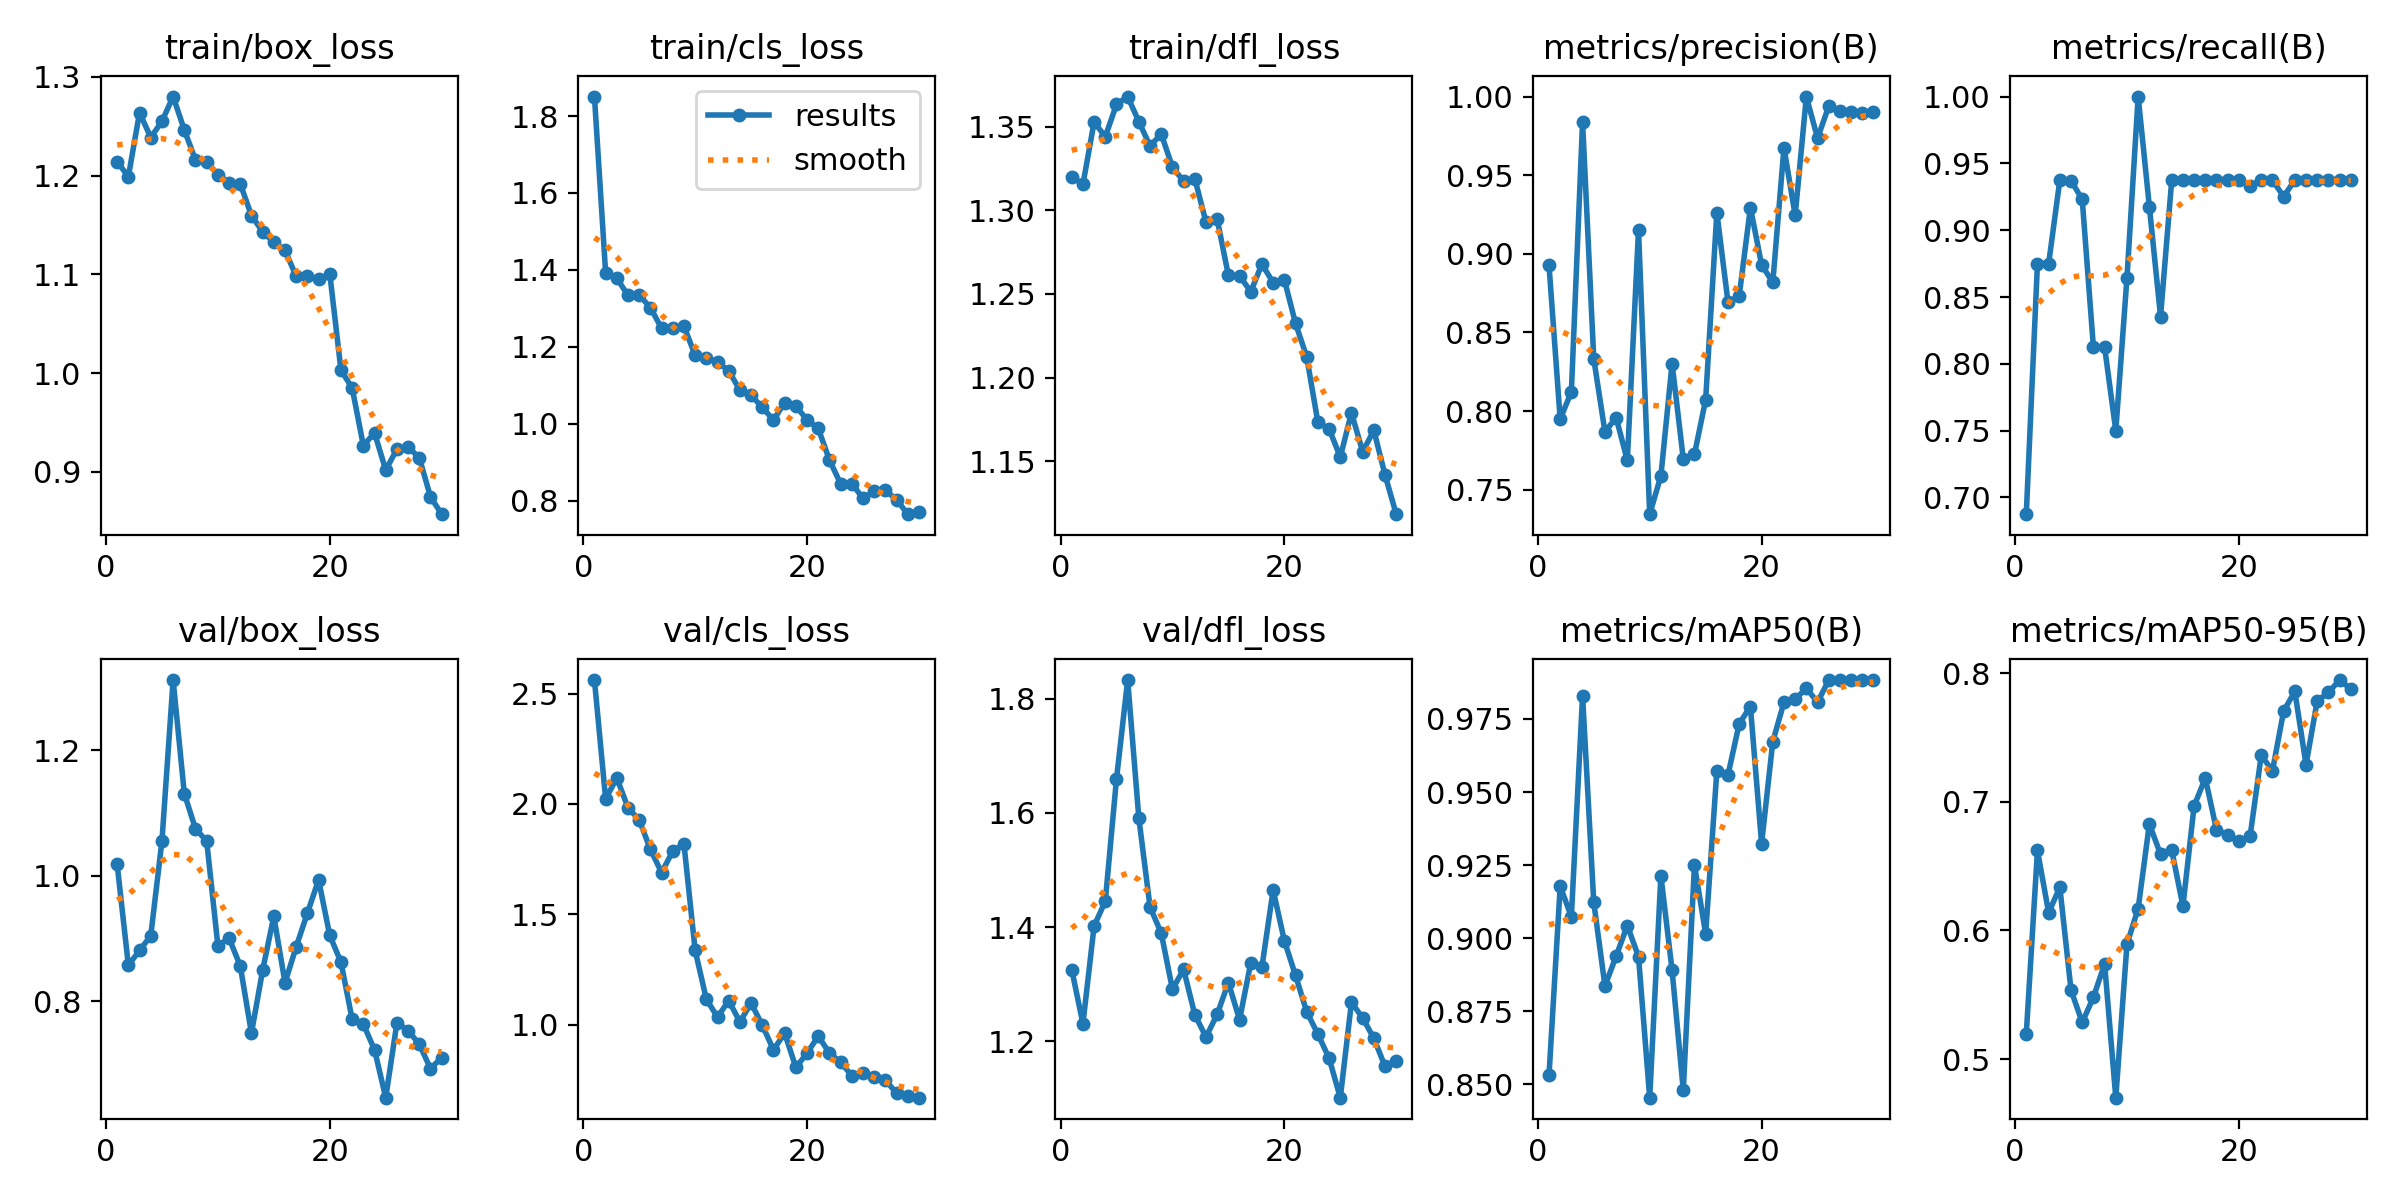

Data behind this chart, as committed beside it:
epoch, train/box_loss, train/cls_loss, train/dfl_loss, metrics/precision(B), metrics/recall(B), metrics/mAP50(B), metrics/mAP50-95(B), val/box_loss, val/cls_loss, val/dfl_loss, lr/pg0, lr/pg1, lr/pg2
1, 1.214, 1.851, 1.32, 0.8929, 0.6875, 0.853, 0.5195, 1.018, 2.561, 1.326, 0.00048, 0.00048, 0.00048
2, 1.199, 1.392, 1.315, 0.7948, 0.875, 0.9177, 0.6622, 0.8569, 2.023, 1.231, 0.0009477, 0.0009477, 0.0009477
3, 1.264, 1.378, 1.353, 0.8123, 0.875, 0.9074, 0.6138, 0.8808, 2.118, 1.402, 0.001382, 0.001382, 0.001382
4, 1.239, 1.334, 1.344, 0.984, 0.9375, 0.983, 0.6336, 0.9038, 1.983, 1.445, 0.001784, 0.001784, 0.001784
5, 1.255, 1.335, 1.363, 0.8333, 0.9371, 0.9123, 0.5536, 1.055, 1.928, 1.659, 0.001736, 0.001736, 0.001736
6, 1.28, 1.302, 1.368, 0.7868, 0.923, 0.8836, 0.5285, 1.312, 1.794, 1.833, 0.00167, 0.00167, 0.00167
7, 1.246, 1.248, 1.353, 0.7958, 0.8125, 0.8939, 0.5481, 1.131, 1.69, 1.591, 0.001604, 0.001604, 0.001604
8, 1.216, 1.248, 1.338, 0.7686, 0.8125, 0.9043, 0.574, 1.075, 1.786, 1.435, 0.001538, 0.001538, 0.001538
9, 1.214, 1.254, 1.345, 0.9149, 0.75, 0.8937, 0.4701, 1.055, 1.819, 1.389, 0.001472, 0.001472, 0.001472
10, 1.201, 1.178, 1.326, 0.7344, 0.8645, 0.8454, 0.5894, 0.8882, 1.337, 1.291, 0.001406, 0.001406, 0.001406
11, 1.193, 1.17, 1.317, 0.7588, 1, 0.9214, 0.617, 0.9003, 1.117, 1.326, 0.00134, 0.00134, 0.00134
12, 1.192, 1.161, 1.319, 0.8302, 0.9176, 0.889, 0.6827, 0.8559, 1.035, 1.246, 0.001274, 0.001274, 0.001274
13, 1.16, 1.138, 1.293, 0.7695, 0.8354, 0.848, 0.6591, 0.7489, 1.11, 1.208, 0.001208, 0.001208, 0.001208
14, 1.143, 1.087, 1.295, 0.7725, 0.9375, 0.925, 0.6624, 0.8492, 1.013, 1.247, 0.001142, 0.001142, 0.001142
15, 1.132, 1.074, 1.261, 0.8072, 0.9375, 0.9015, 0.619, 0.935, 1.099, 1.303, 0.001076, 0.001076, 0.001076
16, 1.124, 1.043, 1.261, 0.9263, 0.9375, 0.9572, 0.6968, 0.8291, 0.9984, 1.238, 0.00101, 0.00101, 0.00101
17, 1.098, 1.01, 1.251, 0.869, 0.9375, 0.9559, 0.7184, 0.8865, 0.8867, 1.337, 0.000944, 0.000944, 0.000944
18, 1.098, 1.055, 1.268, 0.8733, 0.9375, 0.9734, 0.6782, 0.9401, 0.963, 1.33, 0.000878, 0.000878, 0.000878
19, 1.095, 1.046, 1.257, 0.9294, 0.9375, 0.9792, 0.674, 0.9931, 0.8074, 1.465, 0.000812, 0.000812, 0.000812
20, 1.101, 1.01, 1.258, 0.893, 0.9375, 0.9324, 0.6692, 0.9045, 0.8719, 1.376, 0.000746, 0.000746, 0.000746
21, 1.003, 0.9879, 1.232, 0.8819, 0.9333, 0.9673, 0.6732, 0.862, 0.9492, 1.315, 0.00068, 0.00068, 0.00068
22, 0.9849, 0.9059, 1.212, 0.9675, 0.9375, 0.9807, 0.7361, 0.7708, 0.8727, 1.252, 0.000614, 0.000614, 0.000614
23, 0.9266, 0.8441, 1.173, 0.9245, 0.9375, 0.9818, 0.724, 0.763, 0.8309, 1.212, 0.000548, 0.000548, 0.000548
24, 0.9393, 0.8447, 1.169, 1, 0.9252, 0.9855, 0.7704, 0.7224, 0.7702, 1.17, 0.000482, 0.000482, 0.000482
25, 0.9018, 0.8064, 1.153, 0.9735, 0.9375, 0.9807, 0.7858, 0.646, 0.7811, 1.101, 0.000416, 0.000416, 0.000416
26, 0.923, 0.8245, 1.179, 0.9938, 0.9375, 0.9883, 0.7288, 0.7653, 0.7652, 1.268, 0.00035, 0.00035, 0.00035
27, 0.9251, 0.827, 1.156, 0.9911, 0.9375, 0.9883, 0.7783, 0.7529, 0.7489, 1.241, 0.000284, 0.000284, 0.000284
28, 0.9143, 0.8027, 1.169, 0.9899, 0.9375, 0.9883, 0.7849, 0.7312, 0.692, 1.205, 0.000218, 0.000218, 0.000218
29, 0.8747, 0.7651, 1.142, 0.9892, 0.9375, 0.9883, 0.7946, 0.6924, 0.6791, 1.156, 0.000152, 0.000152, 0.000152
30, 0.8571, 0.7708, 1.118, 0.9899, 0.9375, 0.9883, 0.7877, 0.7098, 0.6706, 1.165, 8.6e-05, 8.6e-05, 8.6e-05
